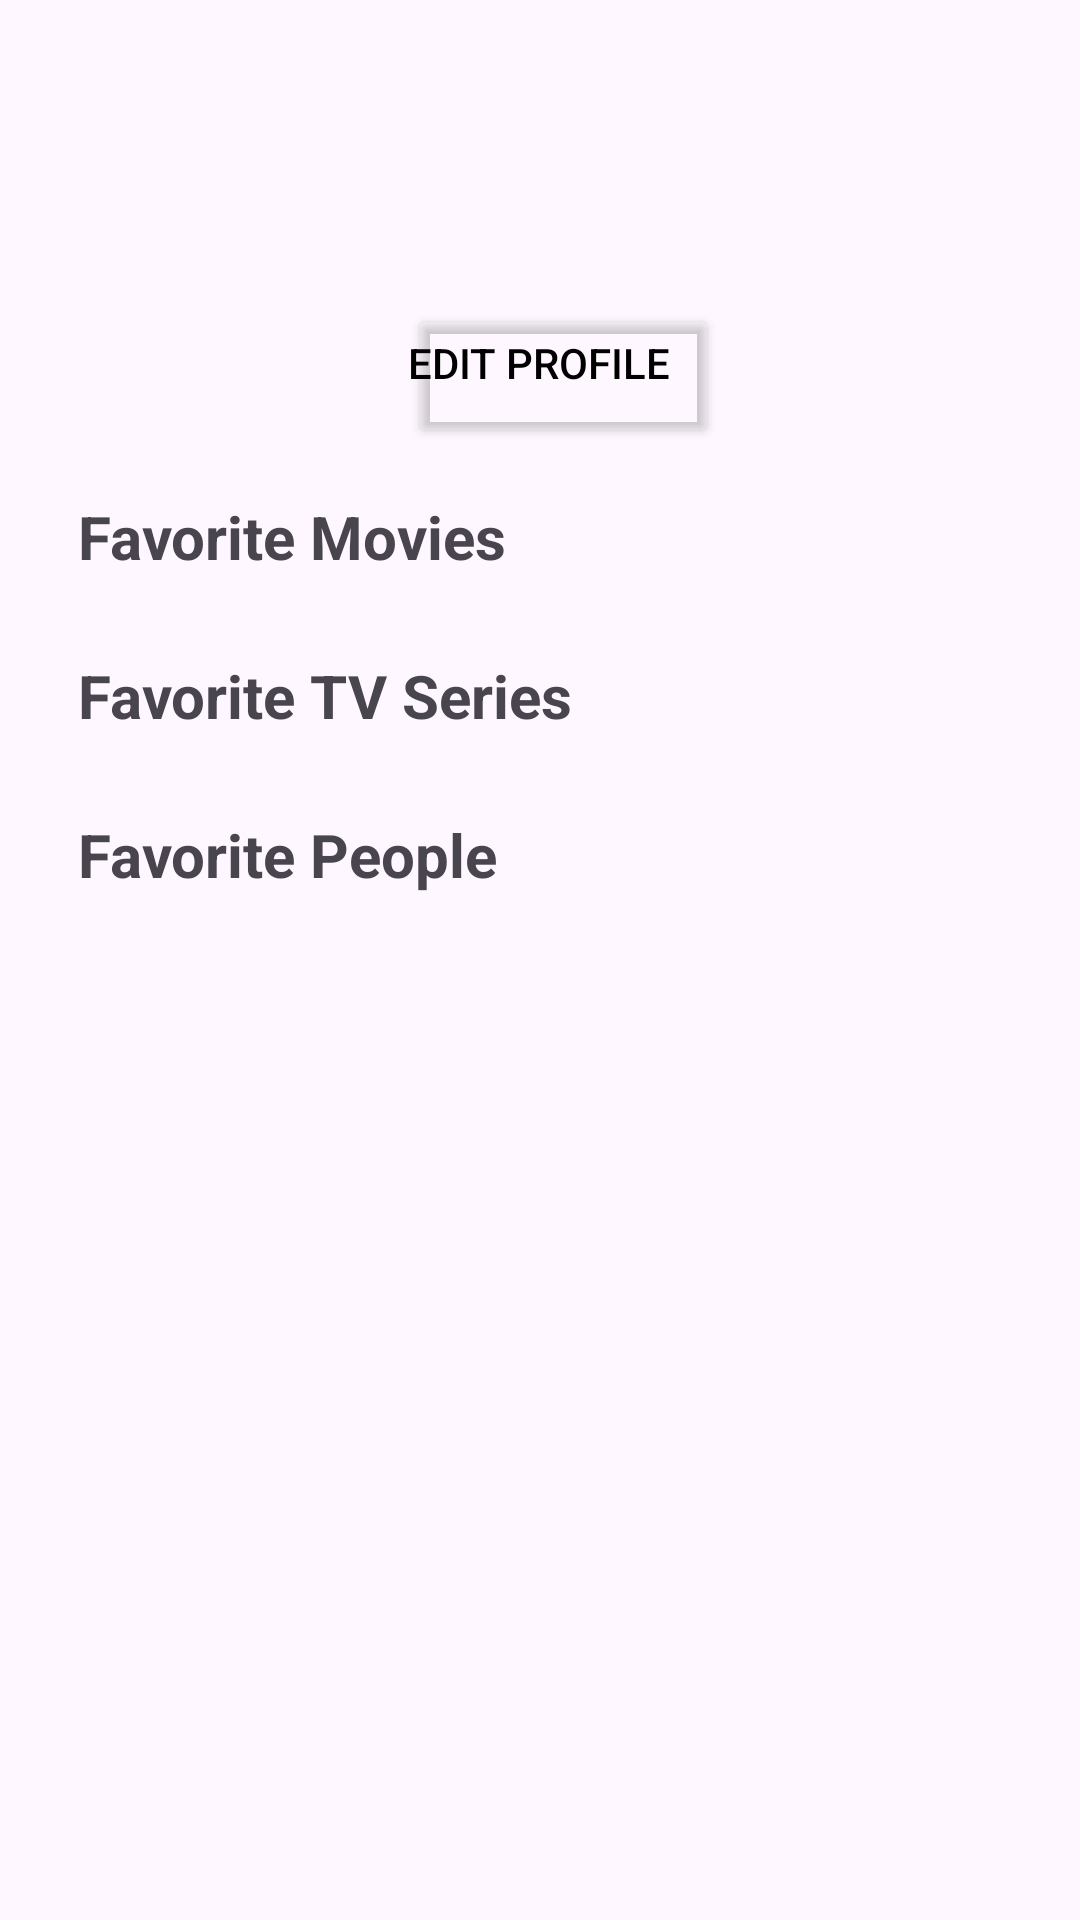

Produce the Android XML layout that renders to this screen, including the resource entries it uses.
<!-- AndroidManifest.xml: application theme Theme.Material3.Light.NoActionBar -->
<!-- res/layout/activity_profile.xml -->
<?xml version="1.0" encoding="utf-8"?>
<ScrollView xmlns:android="http://schemas.android.com/apk/res/android"
    xmlns:app="http://schemas.android.com/apk/res-auto"
    xmlns:tools="http://schemas.android.com/tools"
    android:id="@+id/main"
    android:layout_width="match_parent"
    android:layout_height="match_parent"
    tools:context=".pages.Profile"
    android:orientation="vertical"
    android:padding="16dp">


    <LinearLayout
        android:layout_width="match_parent"
        android:layout_height="wrap_content"
        android:orientation="vertical"
        android:gravity="start"
        android:padding="10dp">

    <LinearLayout
        android:layout_width="match_parent"
        android:layout_height="wrap_content"
        android:orientation="horizontal"
        android:layout_marginTop="16dp"
        android:gravity="center_vertical">

        <ImageView
            android:id="@+id/profileImageView"
            android:layout_width="100dp"
            android:layout_height="100dp"
            android:layout_gravity="center"
            android:scaleType="centerCrop"
            android:layout_marginEnd="10dp"
            android:src="@drawable/baseline_person_24" />

        <LinearLayout
            android:layout_width="0dp"
            android:layout_height="wrap_content"
            android:orientation="vertical"
            android:layout_weight="1"
            android:gravity="center_vertical">

            <TextView
                android:id="@+id/profileFullname"
                android:layout_width="wrap_content"
                android:layout_height="wrap_content"
                android:textSize="24sp"
                android:textColor="@android:color/black"
                android:textStyle="bold"
                android:ellipsize="end"
                android:maxLines="1"
                android:singleLine="true"
                android:layout_marginEnd="16dp" />


            <TextView
                android:id="@+id/profileUsername"
                android:layout_width="wrap_content"
                android:layout_height="wrap_content"
                android:textSize="20sp"
                android:textColor="@android:color/darker_gray"
                android:textStyle="bold" />

            <Button
                android:id="@+id/btnEditProfile"
                android:layout_width="wrap_content"
                android:layout_height="wrap_content"
                android:text="Edit Profile"
                android:backgroundTint="@android:color/transparent"
                android:textColor="@android:color/black"
                android:gravity="start"
                android:layout_gravity="start"
                android:paddingStart="0dp"
                android:paddingEnd="16dp"/>

        </LinearLayout>

    </LinearLayout>

    <TextView
        android:layout_width="match_parent"
        android:layout_height="wrap_content"
        android:text="Favorite Movies"
        android:id="@+id/titleMovieFavorite"
        android:textSize="20sp"
        android:textStyle="bold"
        android:paddingBottom="10dp"
        android:paddingTop="16dp"
        android:gravity="start"/>

    <androidx.recyclerview.widget.RecyclerView
        android:id="@+id/favoriteMovieList"
        android:layout_width="match_parent"
        android:layout_height="wrap_content"
        android:smoothScrollbar="true"/>

        <TextView
            android:layout_width="match_parent"
            android:layout_height="wrap_content"
            android:text="Favorite TV Series"
            android:id="@+id/titleFavoriteSereis"
            android:textSize="20sp"
            android:textStyle="bold"
            android:paddingBottom="10dp"
            android:paddingTop="16dp"
            android:gravity="start"/>

        <androidx.recyclerview.widget.RecyclerView
            android:id="@+id/favoriteSeriesList"
            android:layout_width="match_parent"
            android:layout_height="wrap_content"
            android:smoothScrollbar="true"/>

        <TextView
            android:layout_width="match_parent"
            android:layout_height="wrap_content"
            android:text="Favorite People"
            android:id="@+id/titleFavoritePeople"
            android:textSize="20sp"
            android:textStyle="bold"
            android:paddingBottom="10dp"
            android:paddingTop="16dp"
            android:gravity="start"/>

        <androidx.recyclerview.widget.RecyclerView
            android:id="@+id/favoritePeopleList"
            android:layout_width="match_parent"
            android:layout_height="wrap_content"
            android:smoothScrollbar="true"/>

    </LinearLayout>

</ScrollView>
<!-- resources referenced by this layout -->
<resources>

</resources>
